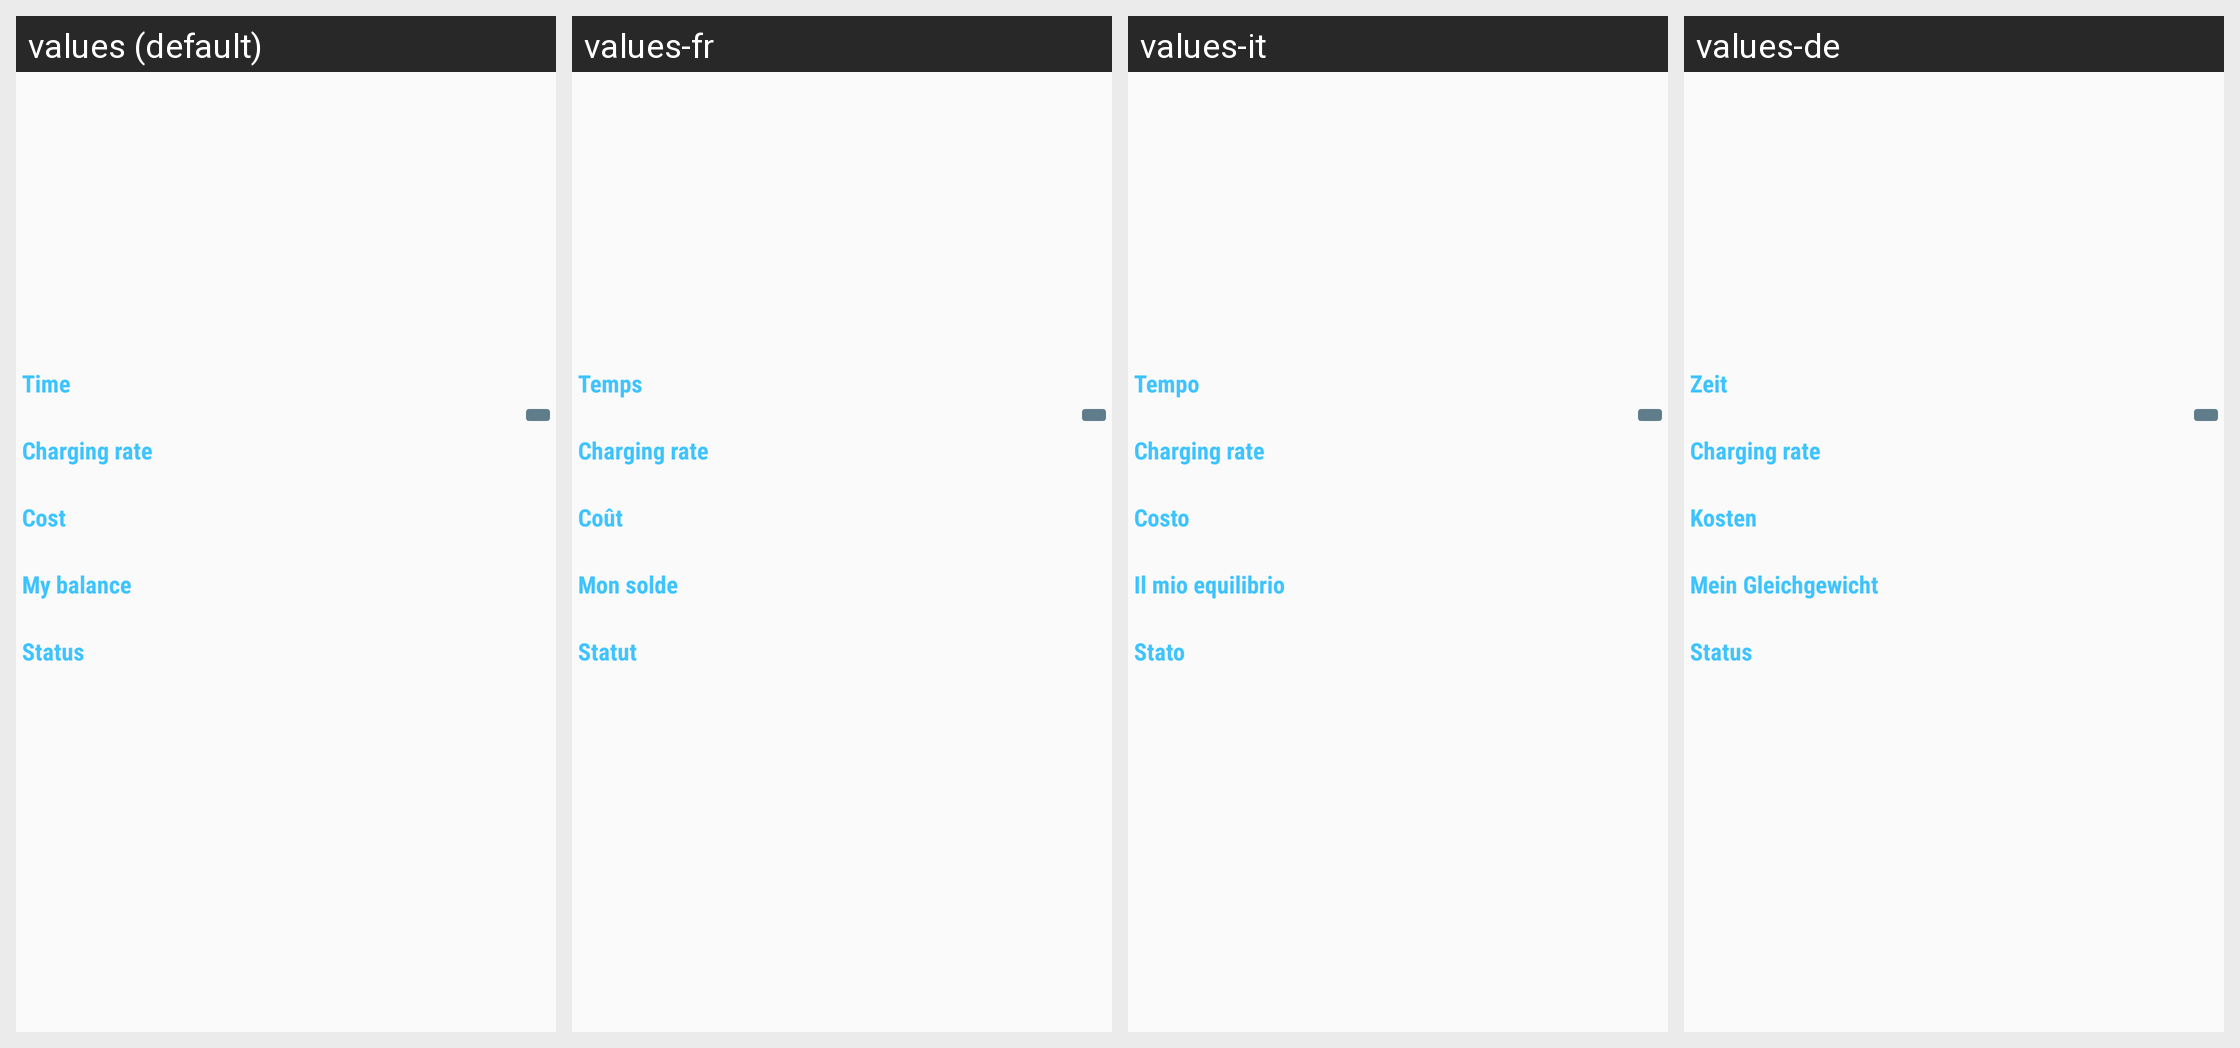

This grid shows one Android layout under several languages. Give, for every string resource on the screen, its name, the default text and each shown locale's text.
Android screen res/layout/frg_select_time.xml rendered under 4 locales, left to right: values (default), values-fr, values-it, values-de. Device: Nexus 5 (rendered at 1080×1920; each locale shown at half size, 540×960, under a caption strip naming it); theme AppTheme.
Other locales in the repository, not shown: values-es, values-ja, values-ko, values-uk, values-zh.
Strings drawn on this screen, with the default value and each locale's value (text and hints the layout hard-codes, and strings that could not be matched under every locale, appear in the picture but are not listed):

time
  values: Time
  values-fr: Temps
  values-it: Tempo
  values-de: Zeit

cost
  values: Cost
  values-fr: Coût
  values-it: Costo
  values-de: Kosten

my_balance
  values: My balance
  values-fr: Mon solde
  values-it: Il mio equilibrio
  values-de: Mein Gleichgewicht

status
  values: Status
  values-fr: Statut
  values-it: Stato
  values-de: Status
